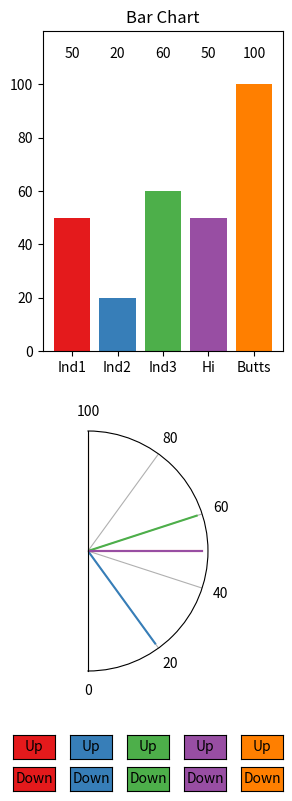

The matplotlib source for this figure:
import numpy as np
import matplotlib.pyplot as plt
from matplotlib.widgets import Button
import sys, time

"""
Ind_Figure requires a LIST of ind_indicators
Indicator names must be unique
kwargs must be kwargs for pyplot figure
"""

class Ind_Figure(object):

    def __init__(self, indicators=None, figure_kwargs=None,
                 axes_bar_kwargs=None, bar_kwargs=None,
                 axes_radial_kwargs=None, radial_kwargs=None,
                 button_group_kwargs=None):

        self.cmap = plt.get_cmap('Set1')
        self.set_indicators(indicators)
        self.make_figure(figure_kwargs)
        self.make_axes_bar(axes_bar_kwargs)
        self.make_bar(bar_kwargs)
        self.make_axes_radial(axes_radial_kwargs)
        self.make_radial(radial_kwargs)
        self.make_buttons(button_group_kwargs)

        self.ani = None

        plt.show()

    def set_indicators(self, inds):
        if inds is None:
            self.indicators = [Ind_Indicator()]
        elif all(isinstance(i, Ind_Indicator) for i in inds):
            self.indicators = inds
        else:
            self.indicators = [Ind_Indicator()]

    def make_figure(self, kwargs):
        if kwargs is None or 'figsize' not in kwargs:
            self.figure = plt.figure(figsize=(3, 8))
        else:
            self.figure = plt.figure(**kwargs)

    def make_axes_bar(self, kwargs):
        rect_bar = [.15, .55, .8, .4]
        axes_bar = plt.axes(rect_bar)
        axes_bar.set_title('Bar Chart')
        axes_bar.set_ylim([0, 120])
        axes_bar.set_yticks([0, 20, 40, 60, 80, 100])
        self.axes_bar = axes_bar

    def make_bar(self, kwargs):

        positions = list(range(len(self.indicators)))
        values = [i.value for i in self.indicators]
        tick_label = [i.name for i in self.indicators]
        colors = self.cmap.colors[:len(self.indicators)]

        bar = plt.bar(positions, values, color=colors, tick_label=tick_label)

        max_max = max([i.max for i in self.indicators])
        for pos, val in zip(positions, values):
            plt.text(pos, max_max + 10, val, horizontalalignment='center')

        self.bar = bar

    def make_axes_radial(self, kwargs):
        rect_radial = [0, 0.15, 1, .3]
        axes_radial = plt.axes(rect_radial, polar=True)
        axes_radial.set_thetamin(-90)
        axes_radial.set_thetamax(90)
        axes_radial.set_rticks([])
        axes_radial.set_xticks(np.arange(-90, 91, 36) * np.pi / 180)
        axes_radial.set_xticklabels(['0', '20', '40', '60', '80', '100'])
        self.axes_radial = axes_radial

    def make_radial(self, kwargs):

        values = [i.value for i in self.indicators]
        thetas = np.pi * (np.array(values) / 100 - 0.5)
        colors = self.cmap.colors[:len(self.indicators)]
        radial = []


        for theta, color in zip(thetas, colors):
            radial += plt.plot([0, theta], [0, 1], color=color)

        self.radial = radial

    def make_buttons(self, kwargs):

        gap = 0.05
        num_inds = len(self.indicators)
        names = [i.name for i in self.indicators]
        colors = self.cmap.colors[:len(self.indicators)]

        width = (1 - ((num_inds + 1) * gap)) / num_inds
        height = 0.03

        x_pos = []
        for i in range(num_inds):
            x_pos.append(gap + (width + gap) * i)

        axes_buttons = []
        buttons = []
        for x, name, color in zip(x_pos, names, colors):

            axes_buttons.append(plt.axes([x, 0.04, width, height], label=name + '_Up'))
            buttons.append(Button(axes_buttons[-1], 'Up', color=color))
            buttons[-1].on_clicked(self.button_up_fcn)

            axes_buttons.append(plt.axes([x, 0, width, height], label=name+'_Down'))
            buttons.append(Button(axes_buttons[-1], 'Down', color=color))
            buttons[-1].on_clicked(self.button_down_fcn)

        self.axes_buttons = axes_buttons
        self.buttons = buttons

    def button_up_fcn(self, event):

        ind_str = event.inaxes._label[:-3]

        ind_booleans = list(map(lambda x: x.name == ind_str, self.indicators))
        ind_index = ind_booleans.index(True)
        ind = self.indicators[ind_index]

        old_value = ind.value
        if old_value == ind.max:
            pass
        new_value = old_value + ind.range * ind.delta
        if new_value > ind.max:
            new_value = ind.max
        ind.value = new_value
        self.indicators[ind_index] = ind

        self.update_plots(ind_index, old_value, new_value)
        # update_plots(old_value, new_value)

    def button_down_fcn(self, event):
        ind_str = event.inaxes._label[:-5]

        ind_booleans = list(map(lambda x: x.name == ind_str, self.indicators))
        ind_index = ind_booleans.index(True)
        ind = self.indicators[ind_index]

        old_value = ind.value
        if old_value == ind.min:
            pass
        new_value = old_value - ind.delta * ind.range
        if new_value < ind.min:
            new_value = ind.min
        ind.value = new_value
        self.indicators[ind_index] = ind

        self.update_plots(ind_index, old_value, new_value)
        # update_plots(old_value, new_value)

    def update_plots(self, ind_index, old_value, new_value):

        inter_range = np.arange(old_value, new_value,
                                (new_value-old_value)/self.indicators[ind_index].delta_steps)
        inter_range = np.append(inter_range, new_value)

        for inter_value in inter_range:
            self.axes_bar.texts[ind_index].set_text("%.1f" % inter_value)
            self.axes_bar.containers[0][ind_index].set_height(inter_value)
            self.axes_radial.lines[ind_index].set_xdata([0, np.pi * (inter_value / 100 - 0.5)])
            plt.draw()
            plt.pause(.1)

class Ind_Indicator(object):

    def __init__(self, name='Test Indicator', value=50, **kwargs):

        """
        Attributes:
            value       - curent value
            min_value   - minimum value
            max_value   - maximum value
            delta       - change of value when button is pressed
            delta_steps - steps shown in animation of value change
        """

        attributes = {'name': name,
                      'value': value}

        kw_attributes = {'min': 0,
                         'max': 100,
                         'delta': 0.2,
                         'delta_steps': 10}

        for key in kw_attributes:
            if key in kwargs:
                kw_attributes[key] = kwargs[key]

        attributes.update(kw_attributes)

        self.__dict__ = attributes

        if self.min > self.max:
            self.max = self.min + 10
        self.range = self.max - self.min
        if self.value < self.min or self.value > self.max:
            self.value = self.min + self.range/2
        if self.delta >= 1 or self.delta <= 0:
            self.delta = 0.2
        if type(self.delta_steps) is not int:
            self.delta_steps = 1

        test = 1

Ind1 = Ind_Indicator('Ind1')
Ind2 = Ind_Indicator('Ind2', 20, delta_steps=20)
Ind3 = Ind_Indicator('Ind3', 60)
Ind4 = Ind_Indicator('Hi')
Ind5 = Ind_Indicator('Butts', 100)

new_ind = Ind_Figure([Ind1, Ind2, Ind3, Ind4, Ind5])